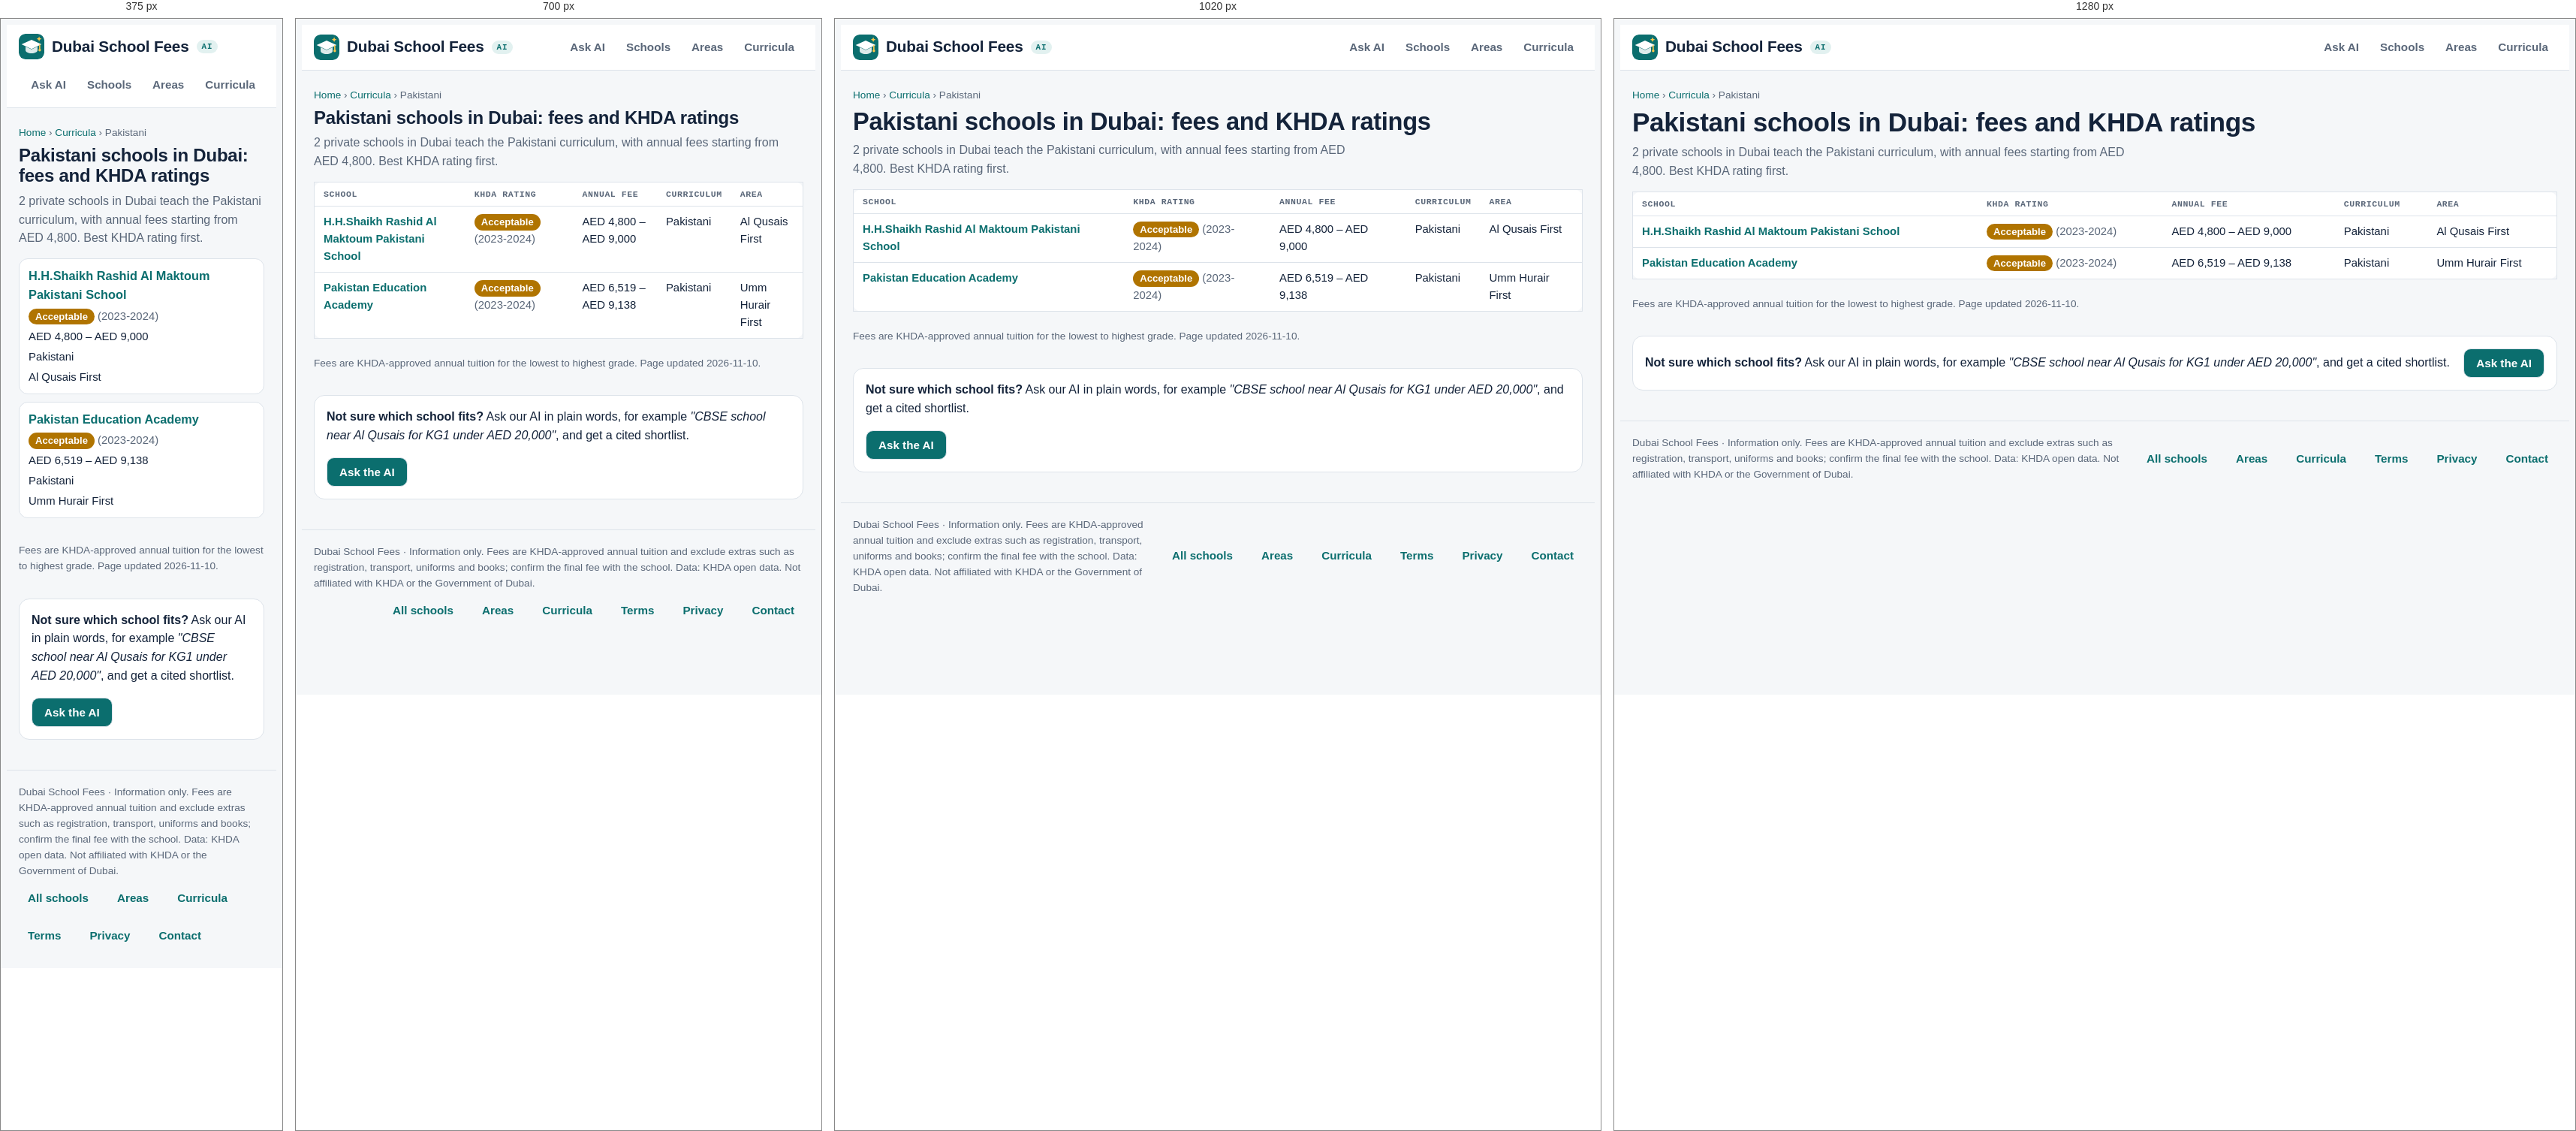
Rendered at 375 px, 700 px, 1020 px and 1280 px, left to right.

<!-- file: pakistani.html -->
<!doctype html>
<html lang="en">
<head>
<meta charset="utf-8">
<meta name="viewport" content="width=device-width,initial-scale=1,viewport-fit=cover">
<title>Pakistani schools in Dubai: fees 2026-27 and KHDA ratings</title>
<meta name="description" content="All 2 Pakistani schools in Dubai with KHDA ratings, fees by grade and location.">
<link rel="canonical" href="https://www.dubaischoolfees.com/curriculum/pakistani">
<meta property="og:title" content="Pakistani schools in Dubai: fees 2026-27 and KHDA ratings"><meta property="og:description" content="All 2 Pakistani schools in Dubai with KHDA ratings, fees by grade and location."><meta property="og:url" content="https://www.dubaischoolfees.com/curriculum/pakistani"><meta property="og:type" content="website"><meta property="og:site_name" content="Dubai School Fees">
<link rel="icon" href="/favicon.ico" sizes="48x48"><link rel="icon" href="/favicon.svg" type="image/svg+xml"><link rel="apple-touch-icon" href="/apple-touch-icon.png"><link rel="manifest" href="/site.webmanifest"><meta name="theme-color" content="#0b6e6e">
<link rel="preconnect" href="https://fonts.googleapis.com">
<link rel="stylesheet" href="https://fonts.googleapis.com/css2?family=Bricolage+Grotesque:opsz,wght@12..96,500;12..96,700&family=Source+Sans+3:wght@400;600&family=IBM+Plex+Mono:wght@400;500&display=swap">
<link rel="stylesheet" href="/site.css">
<script type="application/ld+json">{"@context": "https://schema.org", "@type": "BreadcrumbList", "itemListElement": [{"@type": "ListItem", "position": 1, "name": "Home", "item": "https://www.dubaischoolfees.com/"}, {"@type": "ListItem", "position": 2, "name": "Curricula", "item": "https://www.dubaischoolfees.com/curriculum"}, {"@type": "ListItem", "position": 3, "name": "Pakistani", "item": "https://www.dubaischoolfees.com/curriculum/pakistani"}]}</script>
</head>
<body class="seo">
<header><div class="wrap">
  <a class="brand" href="/" aria-label="Dubai School Fees home"><svg class="logo" viewBox="0 0 64 64" aria-hidden="true"><rect width="64" height="64" rx="15" fill="var(--accent)"/><path d="M32 15 7 26.5 32 38l25-11.5z" fill="var(--on-accent)"/><path d="M17 32v9.5c0 3.8 6.7 7.5 15 7.5s15-3.7 15-7.5V32l-15 7z" fill="var(--on-accent)" opacity=".86"/><path d="M52.5 28v11" stroke="var(--sun)" stroke-width="3" stroke-linecap="round"/><circle cx="52.5" cy="41" r="3.2" fill="var(--sun)"/><path d="M51 6.5l1.8 4.4 4.4 1.8-4.4 1.8L51 18.9l-1.8-4.4-4.4-1.8 4.4-1.8z" fill="var(--sun)"/></svg><span>Dubai School Fees</span><span class="ai-pill">AI</span></a>
  <nav aria-label="Main"><a href="/#ask">Ask AI</a><a href="/schools">Schools</a><a href="/areas">Areas</a><a href="/curriculum">Curricula</a></nav>
</div></header>
<main class="wrap page">
<p class="crumbs"><a href="/">Home</a> › <a href="/curriculum">Curricula</a> › Pakistani</p>
<h1>Pakistani schools in Dubai: fees and KHDA ratings</h1>
<p class="lead">2 private schools in Dubai teach the Pakistani curriculum, with annual fees starting from AED 4,800. Best KHDA rating first.</p>
<div class="tablewrap"><table class="list"><thead><tr><th>School</th><th>KHDA rating</th><th>Annual fee</th><th>Curriculum</th><th>Area</th></tr></thead><tbody><tr><td><a href="/schools/h-h-shaikh-rashid-al-maktoum-pakistani-school">H.H.Shaikh Rashid Al Maktoum Pakistani School</a></td><td><span class="rating Acceptable">Acceptable</span> <span class="muted">(2023-2024)</span></td><td>AED 4,800 – AED 9,000</td><td>Pakistani</td><td>Al Qusais First</td></tr><tr><td><a href="/schools/pakistan-education-academy">Pakistan Education Academy</a></td><td><span class="rating Acceptable">Acceptable</span> <span class="muted">(2023-2024)</span></td><td>AED 6,519 – AED 9,138</td><td>Pakistani</td><td>Umm Hurair First</td></tr></tbody></table></div>
<p class="muted small">Fees are KHDA-approved annual tuition for the lowest to highest grade. Page updated 2026-11-10.</p>
<section class="cta panel"><div><strong>Not sure which school fits?</strong> Ask our AI in plain words, for example <em>"CBSE school near Al Qusais for KG1 under AED 20,000"</em>, and get a cited shortlist.</div><a class="btn" href="/#ask">Ask the AI</a></section>
</main>
<footer><div class="wrap foot"><span>Dubai School Fees · Information only. Fees are KHDA-approved annual tuition and exclude extras such as registration, transport, uniforms and books; confirm the final fee with the school. Data: KHDA open data. Not affiliated with KHDA or the Government of Dubai.</span>
<nav class="foot-links" aria-label="More"><a href="/schools">All schools</a><a href="/areas">Areas</a><a href="/curriculum">Curricula</a><a href="/terms.html">Terms</a><a href="/privacy.html">Privacy</a><a href="mailto:hello@dubaischoolfees.com">Contact</a></nav></div></footer>
</body>
</html>


/* @media block from site.css */
@media (max-width:860px){.ask{grid-template-columns:minmax(0,1fr)}}

/* @media block from site.css */
@media (max-width:760px){.filters{grid-template-columns:repeat(2,minmax(0,1fr))}}

/* @media block from site.css */
@media (max-width:760px){.filters{grid-template-columns:repeat(2,minmax(0,1fr))}}

/* @media block from site.css */
@media (max-width:860px){.hero{grid-template-columns:minmax(0,1fr) 34%;gap:12px}.stats{grid-template-columns:repeat(2,minmax(0,1fr))}}

/* @media block from site.css */
@media (max-width:560px){.hero{grid-template-columns:minmax(0,1fr)}.hero-art{max-width:200px;justify-self:center;order:-1}}

/* @media block from site.css */
@media (max-width:520px){.stats{grid-template-columns:repeat(2,minmax(0,1fr))}}

/* @media block from site.css */
@media (max-width:1180px){.ask{grid-template-columns:minmax(0,1fr)}}

/* @media block from site.css */
@media (max-width:820px){
  .msg.bot .body .sort-hint{display:none}
  .msg.bot .body .tablewrap{overflow:visible}
  .msg.bot .body table,.msg.bot .body tbody,.msg.bot .body tr,.msg.bot .body td{display:block;width:100%}
  .msg.bot .body thead{display:none}
  .msg.bot .body tr{border:1px solid var(--line);border-radius:12px;padding:8px 12px;margin:0 0 10px;background:var(--surface)}
  .msg.bot .body td{border:0;padding:3px 0;min-width:0!important;white-space:normal!important}
  .msg.bot .body td::before{content:attr(data-label);display:block;font:600 .68rem var(--font-data);letter-spacing:.06em;text-transform:uppercase;color:var(--muted)}
  .msg.bot .body td:first-child{font-weight:600}
  .msg.bot .body td:first-child::before{display:none}
}

/* @media block from site.css */
@media (min-width:560px) and (max-width:820px){
  .msg.bot .body tbody{display:grid;grid-template-columns:repeat(2,minmax(0,1fr));gap:10px}
  .msg.bot .body tr{margin:0}
}

/* @media block from site.css */
@media (max-width:860px){.hero{grid-template-columns:minmax(0,1fr) 28%}}

/* @media block from site.css */
@media (max-width:560px){.hero{grid-template-columns:minmax(0,1fr)}.hero-art{max-width:150px;max-height:120px}.stats li{flex-direction:column;gap:0}}

/* @media block from site.css */
@media (max-width:560px){.hero-art,.hero .lede{display:none}.stats li{flex-direction:row;gap:6px}.hero h1{font-size:1.45rem}}

/* @media block from site.css */
@media (max-width:1180px){.stats li{flex-direction:column;gap:0}.stats span{white-space:normal}}

/* @media block from site.css */
@media (max-width:560px){.hero .stats{display:none}}

/* @media block from site.css */
@media (max-width:640px){
  .page table.list thead{display:none}.page table.list,.page table.list tbody,.page table.list tr,.page table.list td{display:block;width:100%}
  .page table.list{border:0;background:none}.page table.list tr{background:var(--surface);border:1px solid var(--line);border-radius:12px;padding:8px 12px;margin-bottom:10px}
  .page table.list td{border:0;padding:2px 0}.page table.list td:first-child{font-size:1.02rem}
}